Photos from the image-classification dataset "OCT_dataset" in the GitHub repository faziya18/retina_ai. Its 2 classes are: AMD, CSR.

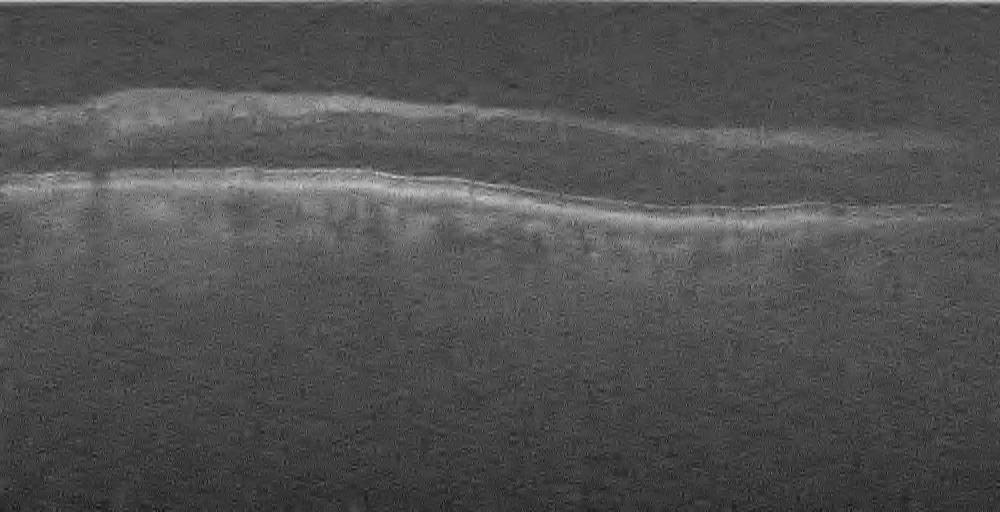
Label: AMD

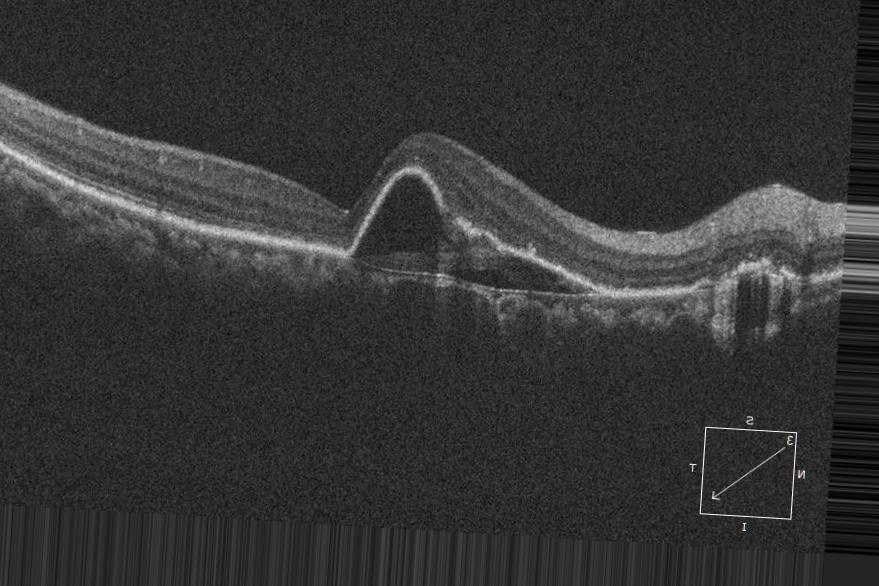
Label: CSR

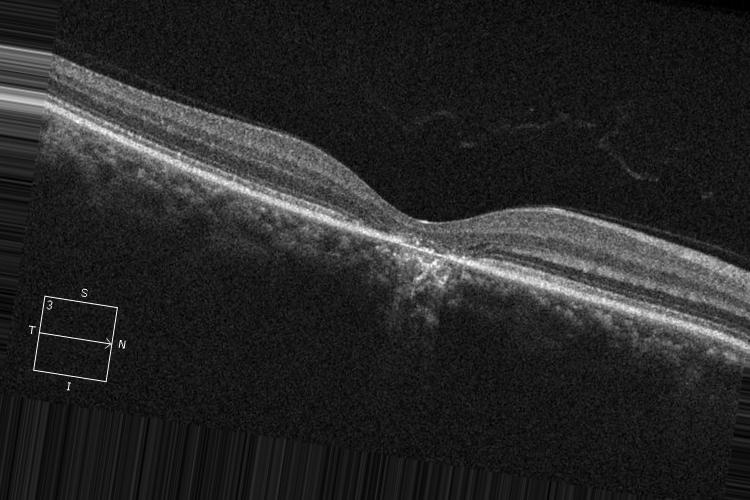
Label: CSR

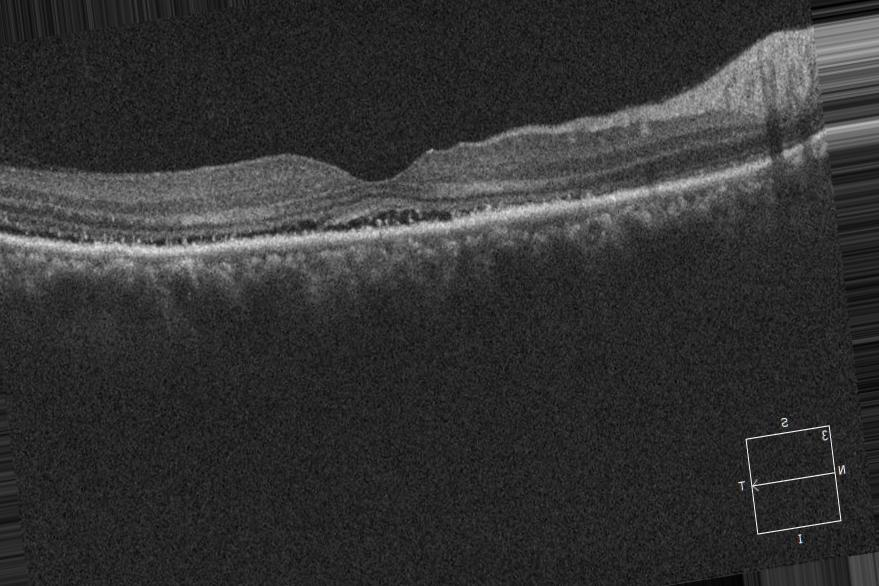
Label: CSR

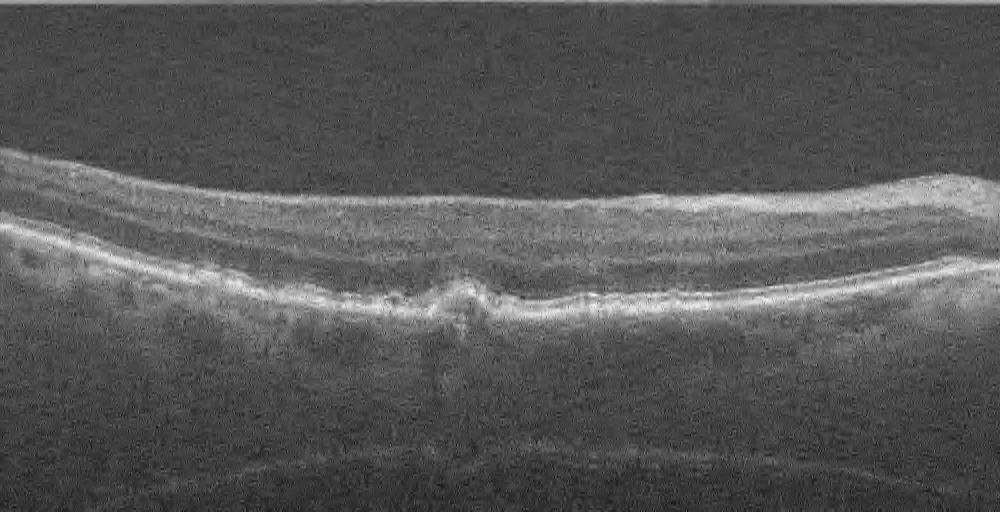
Label: AMD

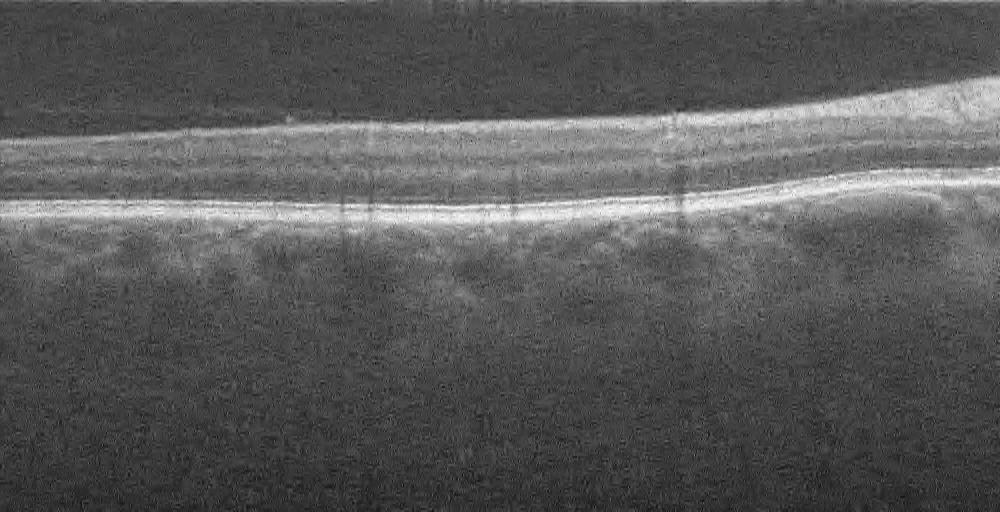
Label: AMD
